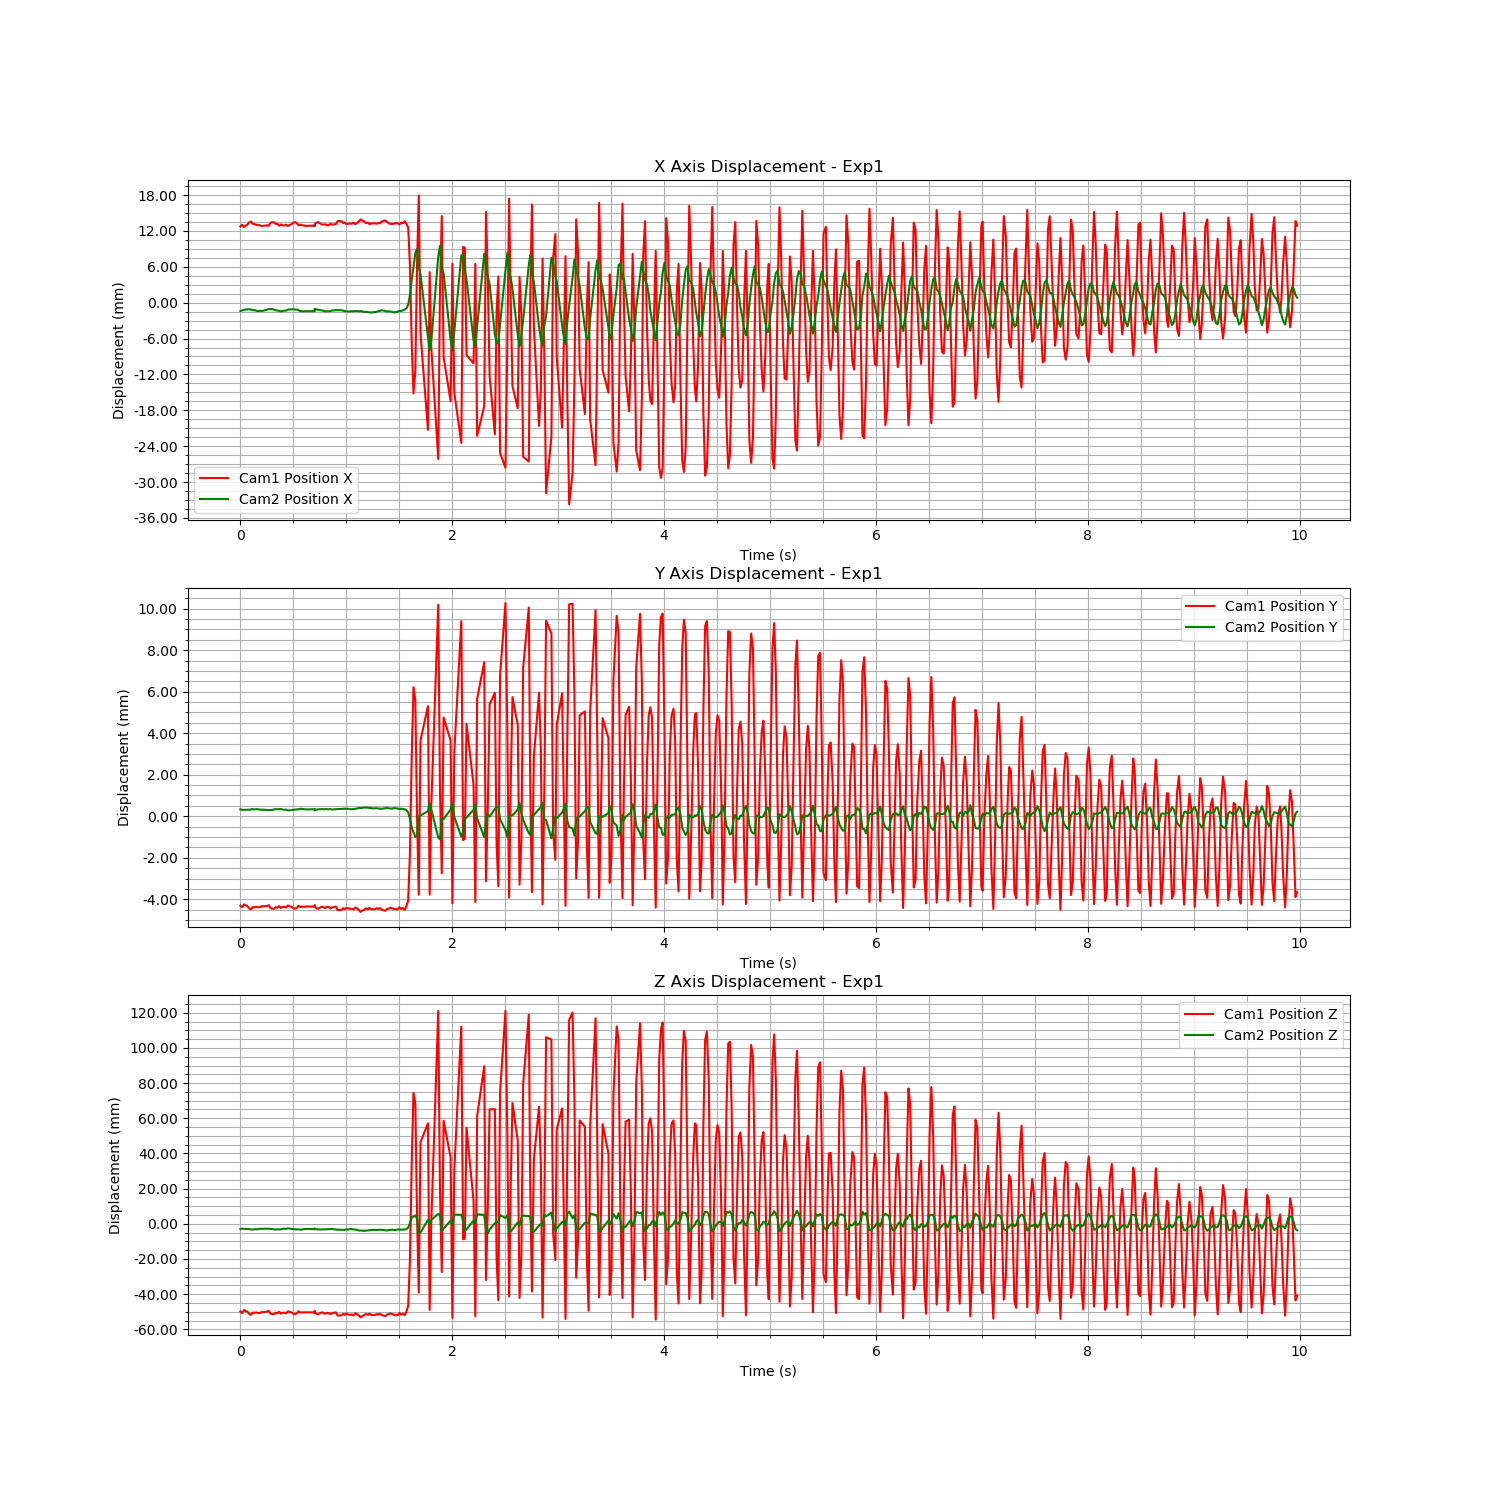

The table this chart was drawn from, first rows:
Time (s), Cam1 Fiducial ID, Cam1 Position X, Cam1 Position Y, Cam1 Position Z, Cam1 Rotation X, Cam1 Rotation Y, Cam1 Rotation Z, Cam1 Rotation W, Cam2 Fiducial ID, Cam2 Position X, Cam2 Position Y, Cam2 Position Z, Cam2 Rotation X, Cam2 Rotation Y, Cam2 Rotation Z, Cam2 Rotation W
1726285383, 0, 0.03635, -0.01401, -0.1963, 0.1497, -0.1503, 0.02716, 0.9769, 0, -0.03561, 0.01883, -0.07867, 0.1423, 0.1696, -0.0265, 0.9748
1726285383, 0, 0.03662, -0.01408, -0.1971, 0.1501, -0.1511, 0.02733, 0.9767, 0, -0.03549, 0.01881, -0.07851, 0.1418, 0.1695, -0.02641, 0.9749
1726285383, 0, 0.03625, -0.01394, -0.1954, 0.1496, -0.1489, 0.02679, 0.9771, 0, -0.03541, 0.01881, -0.07853, 0.1419, 0.1718, -0.02658, 0.9745
1726285383, 0, 0.03647, -0.01399, -0.1959, 0.1497, -0.1503, 0.02696, 0.9769, 0, -0.03535, 0.01881, -0.07859, 0.142, 0.1707, -0.02648, 0.9747
1726285384, 0, 0.03663, -0.01402, -0.1963, 0.1497, -0.1514, 0.02696, 0.9767, 0, -0.03533, 0.01882, -0.07871, 0.1422, 0.1693, -0.02634, 0.9749
1726285384, 0, 0.03701, -0.01414, -0.1976, 0.1504, -0.1532, 0.0275, 0.9763, 0, -0.0353, 0.01881, -0.07873, 0.1423, 0.1679, -0.02625, 0.9751
1726285384, 0, 0.03716, -0.01418, -0.1981, 0.1508, -0.1533, 0.0276, 0.9762, 0, -0.03535, 0.01883, -0.07885, 0.1427, 0.1657, -0.02627, 0.9754
1726285384, 0, 0.03678, -0.01407, -0.1969, 0.15, -0.1535, 0.02748, 0.9763, 0, -0.03546, 0.01885, -0.07902, 0.1431, 0.1645, -0.0263, 0.9756
1726285384, 0, 0.03675, -0.01409, -0.197, 0.1501, -0.1534, 0.02752, 0.9763, 0, -0.03544, 0.01883, -0.07877, 0.1423, 0.1636, -0.02619, 0.9759
1726285384, 0, 0.03659, -0.01406, -0.1968, 0.1499, -0.1533, 0.02755, 0.9764, 0, -0.03555, 0.01884, -0.07881, 0.1424, 0.1632, -0.02626, 0.9759
1726285384, 0, 0.03661, -0.01409, -0.1971, 0.1502, -0.153, 0.02771, 0.9764, 0, -0.03561, 0.01884, -0.07878, 0.1425, 0.1658, -0.02631, 0.9755
1726285384, 0, 0.03654, -0.01408, -0.197, 0.1502, -0.1517, 0.0275, 0.9766, 0, -0.03556, 0.01882, -0.07853, 0.1418, 0.1674, -0.02633, 0.9753
1726285384, 0, 0.0364, -0.01403, -0.1965, 0.1499, -0.1505, 0.02722, 0.9768, 0, -0.03558, 0.01882, -0.07854, 0.142, 0.168, -0.02646, 0.9752
1726285384, 0, 0.03647, -0.01404, -0.1967, 0.1501, -0.1499, 0.02724, 0.9769, 0, -0.03554, 0.01882, -0.07853, 0.1422, 0.1705, -0.02647, 0.9747
1726285384, 0, 0.03648, -0.01403, -0.1965, 0.1501, -0.1496, 0.02693, 0.9769, 0, -0.03545, 0.01881, -0.07848, 0.1418, 0.1705, -0.02657, 0.9747
1726285384, 0, 0.03653, -0.01402, -0.1963, 0.15, -0.1505, 0.02701, 0.9768, 0, -0.03539, 0.01881, -0.07855, 0.1422, 0.1695, -0.02653, 0.9749
1726285384, 0, 0.03646, -0.01398, -0.1958, 0.1497, -0.1506, 0.02688, 0.9768, 0, -0.03527, 0.01879, -0.07846, 0.1416, 0.1696, -0.02623, 0.9749
1726285384, 0, 0.03695, -0.01412, -0.1974, 0.1504, -0.152, 0.02728, 0.9765, 0, -0.03529, 0.01881, -0.07865, 0.1421, 0.1689, -0.02609, 0.975
1726285384, 0, 0.03705, -0.01415, -0.1977, 0.1505, -0.1529, 0.02738, 0.9763, 0, -0.03525, 0.0188, -0.07861, 0.1418, 0.1673, -0.02621, 0.9753
1726285384, 0, 0.03705, -0.01416, -0.1978, 0.1505, -0.1534, 0.02741, 0.9763, 0, -0.03537, 0.01883, -0.07888, 0.1432, 0.1663, -0.02631, 0.9753
1726285384, 0, 0.03676, -0.01408, -0.1969, 0.15, -0.1532, 0.02737, 0.9764, 0, -0.03548, 0.01885, -0.079, 0.1431, 0.165, -0.02621, 0.9755
1726285384, 0, 0.03677, -0.0141, -0.1972, 0.1502, -0.1538, 0.02768, 0.9762, 0, -0.0355, 0.01884, -0.07884, 0.1427, 0.1649, -0.02629, 0.9756
1726285384, 0, 0.03647, -0.01403, -0.1964, 0.1497, -0.1527, 0.02731, 0.9765, 0, -0.03559, 0.01885, -0.07885, 0.1429, 0.1637, -0.02636, 0.9758
1726285384, 0, 0.03668, -0.01411, -0.1975, 0.1504, -0.152, 0.02759, 0.9765, 0, -0.03566, 0.01885, -0.07885, 0.1428, 0.1658, -0.02645, 0.9754
1726285384, 0, 0.03651, -0.01407, -0.197, 0.1503, -0.1502, 0.02748, 0.9768, 0, -0.03558, 0.01882, -0.07856, 0.142, 0.1671, -0.02641, 0.9753
1726285384, 0, 0.0365, -0.01406, -0.1969, 0.1502, -0.1504, 0.02734, 0.9768, 0, -0.03554, 0.01881, -0.07847, 0.1415, 0.1685, -0.02633, 0.9751
1726285384, 0, 0.03663, -0.01409, -0.1972, 0.1506, -0.1502, 0.0273, 0.9767, 0, -0.03553, 0.01882, -0.07856, 0.1424, 0.1703, -0.02648, 0.9747
1726285384, 0, 0.03641, -0.014, -0.1961, 0.1499, -0.1493, 0.02689, 0.977, 0, -0.03536, 0.01879, -0.07833, 0.1412, 0.1701, -0.02646, 0.9749
1726285384, 0, 0.03663, -0.01405, -0.1966, 0.1501, -0.1515, 0.02714, 0.9766, 0, -0.03532, 0.01879, -0.07844, 0.1419, 0.1715, -0.0263, 0.9746
1726285384, 0, 0.03673, -0.01406, -0.1967, 0.1501, -0.151, 0.02695, 0.9767, 0, -0.03535, 0.01881, -0.07871, 0.142, 0.1698, -0.02635, 0.9748
1726285384, 0, 0.03698, -0.01413, -0.1975, 0.1504, -0.152, 0.02718, 0.9765, 0, -0.03527, 0.0188, -0.07865, 0.1422, 0.1686, -0.02622, 0.975
1726285384, 0, 0.03705, -0.01415, -0.1977, 0.1504, -0.1532, 0.02739, 0.9763, 0, -0.03535, 0.01883, -0.07885, 0.1427, 0.1661, -0.02635, 0.9754
1726285384, 0, 0.03687, -0.0141, -0.1972, 0.1502, -0.1534, 0.0275, 0.9763, 0, -0.03538, 0.01883, -0.07884, 0.1425, 0.1654, -0.0262, 0.9755
1726285384, 0, 0.03654, -0.01401, -0.1961, 0.1496, -0.1528, 0.02732, 0.9765, 0, -0.03547, 0.01884, -0.07889, 0.1427, 0.1629, -0.02625, 0.9759
1726285384, 0, 0.03665, -0.01407, -0.1969, 0.1501, -0.1533, 0.02751, 0.9763, 0, -0.03562, 0.01886, -0.07905, 0.1437, 0.1639, -0.0264, 0.9756
1726285384, 0, 0.03652, -0.01405, -0.1967, 0.15, -0.152, 0.0275, 0.9765, 0, -0.03565, 0.01885, -0.07892, 0.143, 0.1646, -0.02635, 0.9756
1726285384, 0, 0.03652, -0.01407, -0.1969, 0.1502, -0.1511, 0.02741, 0.9767, 0, -0.03566, 0.01885, -0.07881, 0.1429, 0.1664, -0.02646, 0.9753
1726285384, 0, 0.03644, -0.01404, -0.1967, 0.1501, -0.1505, 0.02721, 0.9768, 0, -0.03561, 0.01883, -0.07864, 0.1424, 0.1669, -0.02653, 0.9753
1726285384, 0, 0.03649, -0.01406, -0.1968, 0.1502, -0.1506, 0.02722, 0.9767, 0, -0.03563, 0.01884, -0.07875, 0.1425, 0.1682, -0.02668, 0.975
1726285384, 0, 0.03658, -0.01407, -0.1969, 0.1503, -0.1504, 0.02725, 0.9768, 0, -0.03551, 0.01882, -0.07859, 0.1422, 0.1697, -0.02651, 0.9748
1726285384, 0, 0.03638, -0.01398, -0.1959, 0.1497, -0.1498, 0.0269, 0.9769, 0, -0.0354, 0.0188, -0.07851, 0.1419, 0.171, -0.02638, 0.9746
1726285384, 0, 0.03655, -0.01401, -0.1962, 0.15, -0.1506, 0.02697, 0.9768, 0, -0.03524, 0.01878, -0.07833, 0.1412, 0.1714, -0.02631, 0.9747
1726285384, 0, 0.03675, -0.01406, -0.1967, 0.15, -0.1521, 0.02726, 0.9765, 0, -0.03532, 0.01882, -0.0787, 0.1421, 0.1694, -0.0263, 0.9749
1726285384, 0, 0.03698, -0.01413, -0.1975, 0.1504, -0.1531, 0.02753, 0.9763, 0, -0.0353, 0.01882, -0.07873, 0.1421, 0.1678, -0.02614, 0.9752
1726285384, 0, 0.03707, -0.01416, -0.1978, 0.1506, -0.1533, 0.0276, 0.9762, 0, -0.03539, 0.01884, -0.07894, 0.1426, 0.1662, -0.02627, 0.9754
1726285384, 0, 0.03686, -0.0141, -0.1972, 0.1503, -0.1527, 0.02741, 0.9764, 0, -0.03543, 0.01884, -0.07892, 0.1426, 0.1655, -0.02616, 0.9755
1726285384, 0, 0.03667, -0.01406, -0.1967, 0.15, -0.1527, 0.02754, 0.9764, 0, -0.03551, 0.01885, -0.07892, 0.1426, 0.1652, -0.02623, 0.9756
1726285384, 0, 0.03664, -0.01408, -0.197, 0.1501, -0.1529, 0.02746, 0.9764, 0, -0.03555, 0.01884, -0.0788, 0.1424, 0.1635, -0.02616, 0.9759
1726285384, 0, 0.03673, -0.01413, -0.1975, 0.1503, -0.1536, 0.02751, 0.9763, 0, -0.03565, 0.01885, -0.07887, 0.143, 0.1665, -0.02639, 0.9753
1726285384, 0, 0.03654, -0.01406, -0.197, 0.1488, -0.1507, 0.02763, 0.9769, 0, -0.03565, 0.01884, -0.07876, 0.142, 0.1679, -0.02634, 0.9752
1726285384, 0, 0.03655, -0.01407, -0.1971, 0.1495, -0.1493, 0.02765, 0.977, 0, -0.03562, 0.01884, -0.07869, 0.1416, 0.1685, -0.02648, 0.9751
1726285384, 0, 0.03678, -0.01415, -0.1978, 0.1506, -0.1512, 0.02714, 0.9766, 0, -0.03561, 0.01884, -0.07875, 0.1421, 0.1692, -0.02648, 0.9749
1726285384, 0, 0.03665, -0.01409, -0.1971, 0.1501, -0.1502, 0.02686, 0.9768, 0, -0.03549, 0.01882, -0.0786, 0.1418, 0.1722, -0.02658, 0.9744
1726285384, 0, 0.03671, -0.01407, -0.197, 0.1498, -0.15, 0.02704, 0.9769, 0, -0.0355, 0.01884, -0.07885, 0.1421, 0.1706, -0.02654, 0.9747
1726285384, 0, 0.0367, -0.01405, -0.1967, 0.1497, -0.1496, 0.02705, 0.977, 0, -0.03544, 0.01884, -0.07891, 0.1422, 0.1706, -0.02638, 0.9747
1726285384, 0, 0.03724, -0.01422, -0.1985, 0.151, -0.1524, 0.02745, 0.9763, 0, -0.03545, 0.01885, -0.07906, 0.1428, 0.1675, -0.02643, 0.9751
1726285384, 0, 0.03726, -0.01422, -0.1985, 0.1507, -0.1531, 0.0274, 0.9763, 0, -0.03543, 0.01885, -0.07906, 0.1428, 0.1666, -0.02637, 0.9753
1726285384, 0, 0.03721, -0.01421, -0.1984, 0.1507, -0.1529, 0.02752, 0.9763, 0, -0.03546, 0.01885, -0.07908, 0.1425, 0.1657, -0.02623, 0.9755
1726285384, 0, 0.03692, -0.01413, -0.1975, 0.1502, -0.1524, 0.02761, 0.9765, 0, -0.03555, 0.01886, -0.07916, 0.1426, 0.1641, -0.02621, 0.9757
1726285384, 0, 0.03701, -0.01418, -0.1981, 0.1507, -0.1535, 0.02772, 0.9762, 0, -0.03561, 0.01887, -0.07909, 0.1427, 0.1653, -0.02631, 0.9755
... 497 more rows
